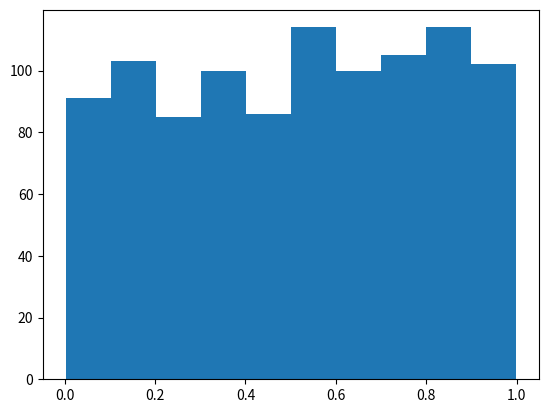

This figure's Python source:
import numpy as np
import matplotlib.pyplot as plt

arr = np.random.sample((1000,))

print(arr.mean())
print(arr.std())

plt.hist(arr)
plt.show()
